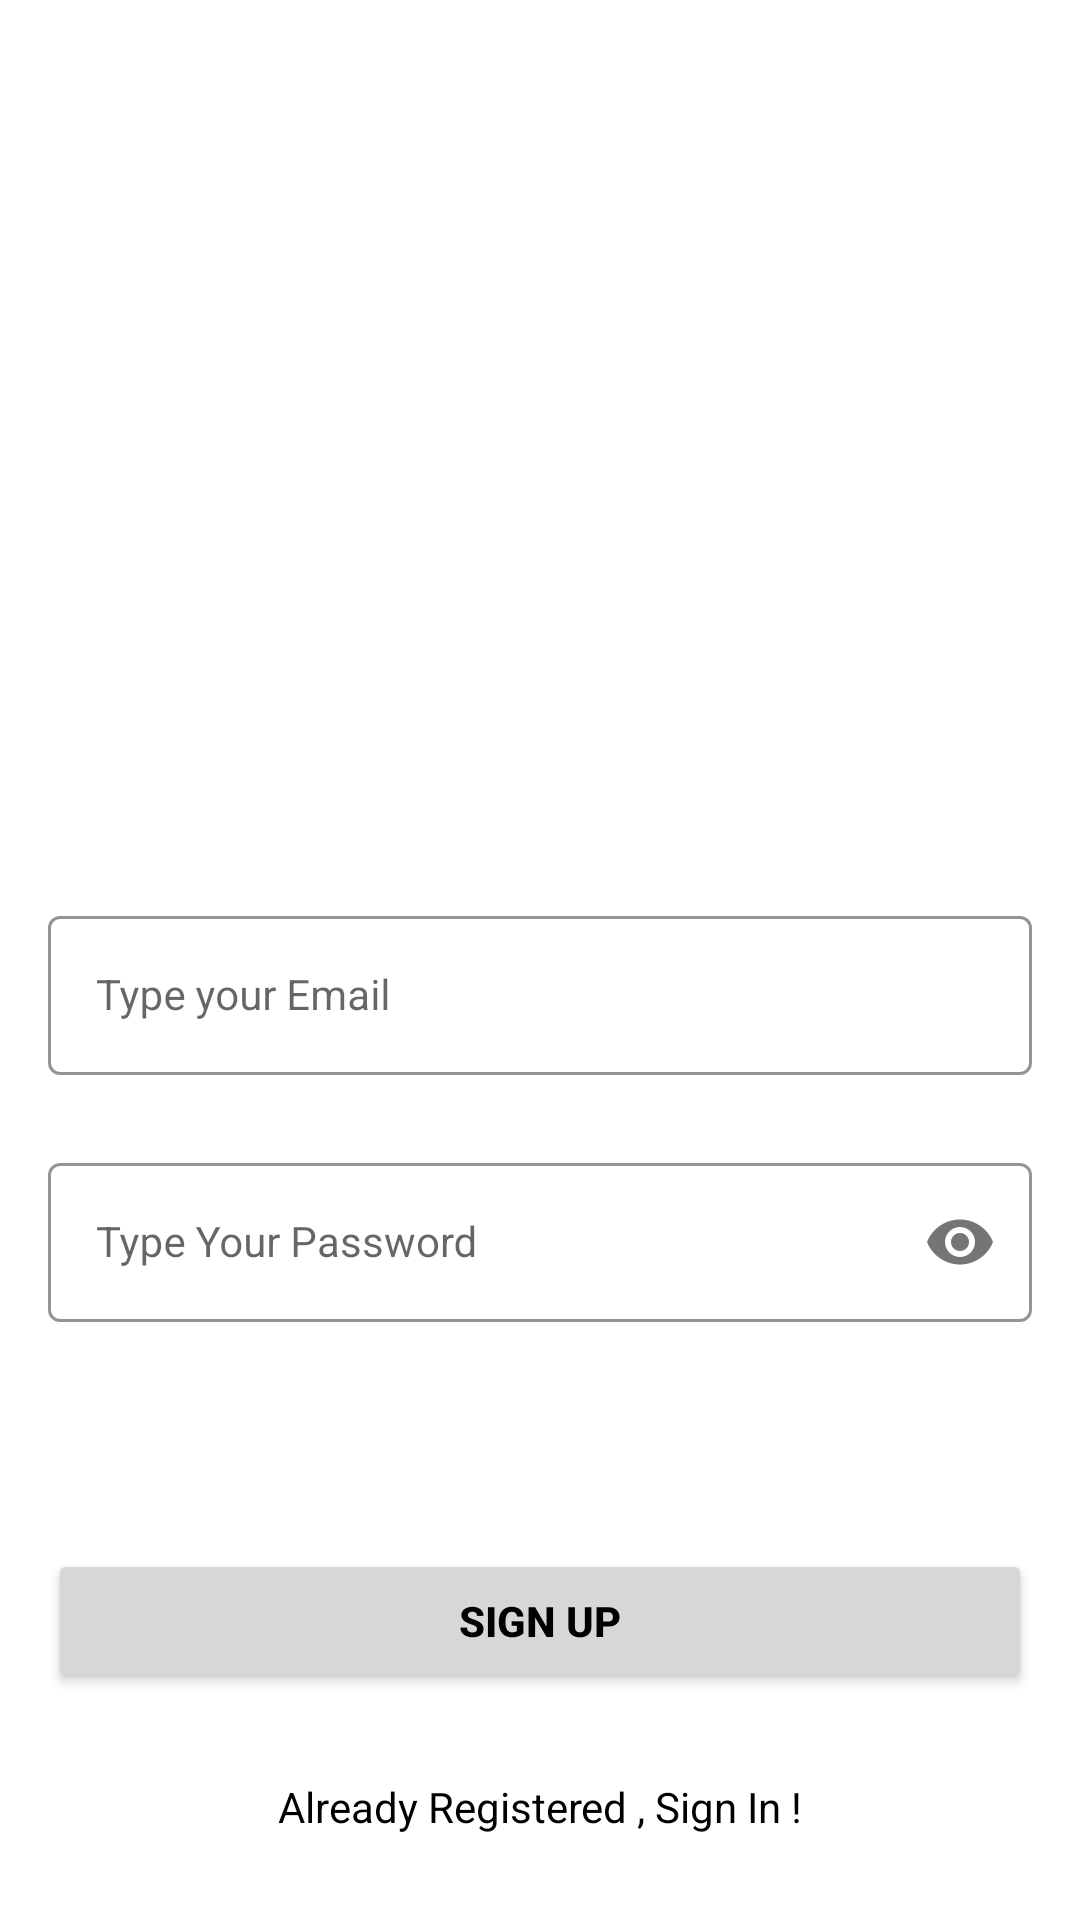

The Android layout XML behind this screen, and the referenced resources:
<!-- AndroidManifest.xml: application theme Theme.Erina -->
<!-- res/layout/activity_main.xml -->
<?xml version="1.0" encoding="utf-8"?>
<androidx.constraintlayout.widget.ConstraintLayout xmlns:android="http://schemas.android.com/apk/res/android"
    xmlns:app="http://schemas.android.com/apk/res-auto"
    xmlns:tools="http://schemas.android.com/tools"
    android:layout_width="match_parent"
    android:layout_height="match_parent"
    tools:context=".MainActivity">

    <ImageView
        android:layout_width="match_parent"
        android:layout_height="200dp"
        android:layout_marginTop="40dp"
        android:src="@drawable/ERINA"
        tools:ignore="MissingConstraints"
        android:foregroundGravity="center">

    </ImageView>
    <com.google.android.material.textfield.TextInputLayout
        android:id="@+id/emailLayout"
        style="@style/LoginTextInputOuterFieldStyle"
        android:layout_width="match_parent"
        android:layout_height="wrap_content"
        android:layout_marginHorizontal="16dp"
        android:layout_marginTop="300dp"
        app:boxStrokeColor="@color/purple_700"
        app:hintTextColor="@color/purple_700"
        app:layout_constraintEnd_toEndOf="parent"
        app:layout_constraintHorizontal_bias="0.5"
        app:layout_constraintStart_toStartOf="parent"
        app:layout_constraintTop_toTopOf="parent">

        <com.google.android.material.textfield.TextInputEditText
            android:id="@+id/emailEt"
            style="@style/LoginTextInputInnerFieldStyle"
            android:layout_width="match_parent"
            android:layout_height="wrap_content"
            android:hint="Type your Email"
            android:inputType="textEmailAddress" />
    </com.google.android.material.textfield.TextInputLayout>

    <com.google.android.material.textfield.TextInputLayout
        android:id="@+id/passwordLayout"
        style="@style/LoginTextInputOuterFieldStyle"
        android:layout_width="match_parent"
        android:layout_height="wrap_content"
        android:layout_marginHorizontal="16dp"
        android:layout_marginTop="24dp"
        app:boxStrokeColor="@color/purple_700"
        app:hintTextColor="@color/purple_700"
        app:layout_constraintEnd_toEndOf="parent"
        app:layout_constraintHorizontal_bias="0.5"
        app:layout_constraintStart_toStartOf="parent"
        app:layout_constraintTop_toBottomOf="@id/emailLayout"
        app:passwordToggleEnabled="true">

        <com.google.android.material.textfield.TextInputEditText
            android:id="@+id/passET"
            style="@style/LoginTextInputInnerFieldStyle"
            android:layout_width="match_parent"
            android:layout_height="wrap_content"
            android:hint="Type Your Password"
            android:inputType="textPassword" />
    </com.google.android.material.textfield.TextInputLayout>





    <androidx.appcompat.widget.AppCompatButton
        android:id="@+id/button_sign"
        android:layout_width="0dp"
        android:layout_height="wrap_content"
        android:layout_marginHorizontal="16dp"

        android:text="Sign Up"
        android:textColor="@color/black"
        android:textStyle="bold"
        app:layout_constraintBottom_toBottomOf="parent"
        app:layout_constraintEnd_toEndOf="parent"
        app:layout_constraintHorizontal_bias="0.5"
        app:layout_constraintStart_toStartOf="parent"
        app:layout_constraintTop_toBottomOf="@+id/passwordLayout" />
    <TextView
        android:id="@+id/textView"
        android:layout_width="wrap_content"
        android:layout_height="wrap_content"
        android:textColor="@color/black"
        android:text="Already Registered , Sign In !"
        app:layout_constraintBottom_toBottomOf="parent"
        app:layout_constraintEnd_toEndOf="parent"
        app:layout_constraintHorizontal_bias="0.5"
        app:layout_constraintStart_toStartOf="parent"
        app:layout_constraintTop_toBottomOf="@+id/button_sign" />
</androidx.constraintlayout.widget.ConstraintLayout>
<!-- resources referenced by this layout -->
<resources>
  <style name="LoginTextInputInnerFieldStyle" parent="Widget.MaterialComponents.TextInputLayout.OutlinedBox">
          <item name="android:layout_width">match_parent</item>
          <item name="android:layout_height">wrap_content</item>
          <item name="android:textColor">@color/black</item>
          <item name="android:textColorHint">@color/black</item>
          <item name="android:maxLines">1</item>
          <item name="android:textSize">14sp</item>
          <item name="android:singleLine">true</item>
      </style>
  <style name="LoginTextInputOuterFieldStyle" parent="Widget.MaterialComponents.TextInputLayout.OutlinedBox">
          <item name="android:layout_width">match_parent</item>
          <item name="android:layout_height">wrap_content</item>
          <item name="android:layout_marginTop">15dp</item>
          <item name="android:layout_marginBottom">15dp</item>
      </style>
  <style name="Theme.Erina" parent="Theme.MaterialComponents.DayNight.DarkActionBar">
          
          <item name="colorPrimary">@color/purple_500</item>
          <item name="colorPrimaryVariant">@color/purple_700</item>
          <item name="colorOnPrimary">@color/white</item>
          
          <item name="colorSecondary">@color/teal_200</item>
          <item name="colorSecondaryVariant">@color/teal_700</item>
          <item name="colorOnSecondary">@color/black</item>
          
          <item name="android:statusBarColor" tools:targetApi="l">?attr/colorPrimaryVariant</item>
          
  
      </style>
  <!-- not gathered from this repository: default colours our renderer supplied (Android Studio template values) -->
  <color name="purple_500">#FF6200EE</color>
  <color name="purple_700">#FF3700B3</color>
  <color name="teal_200">#FF03DAC5</color>
  <color name="teal_700">#FF018786</color>
  <color name="black">#FF000000</color>
  <color name="white">#FFFFFFFF</color>
</resources>
